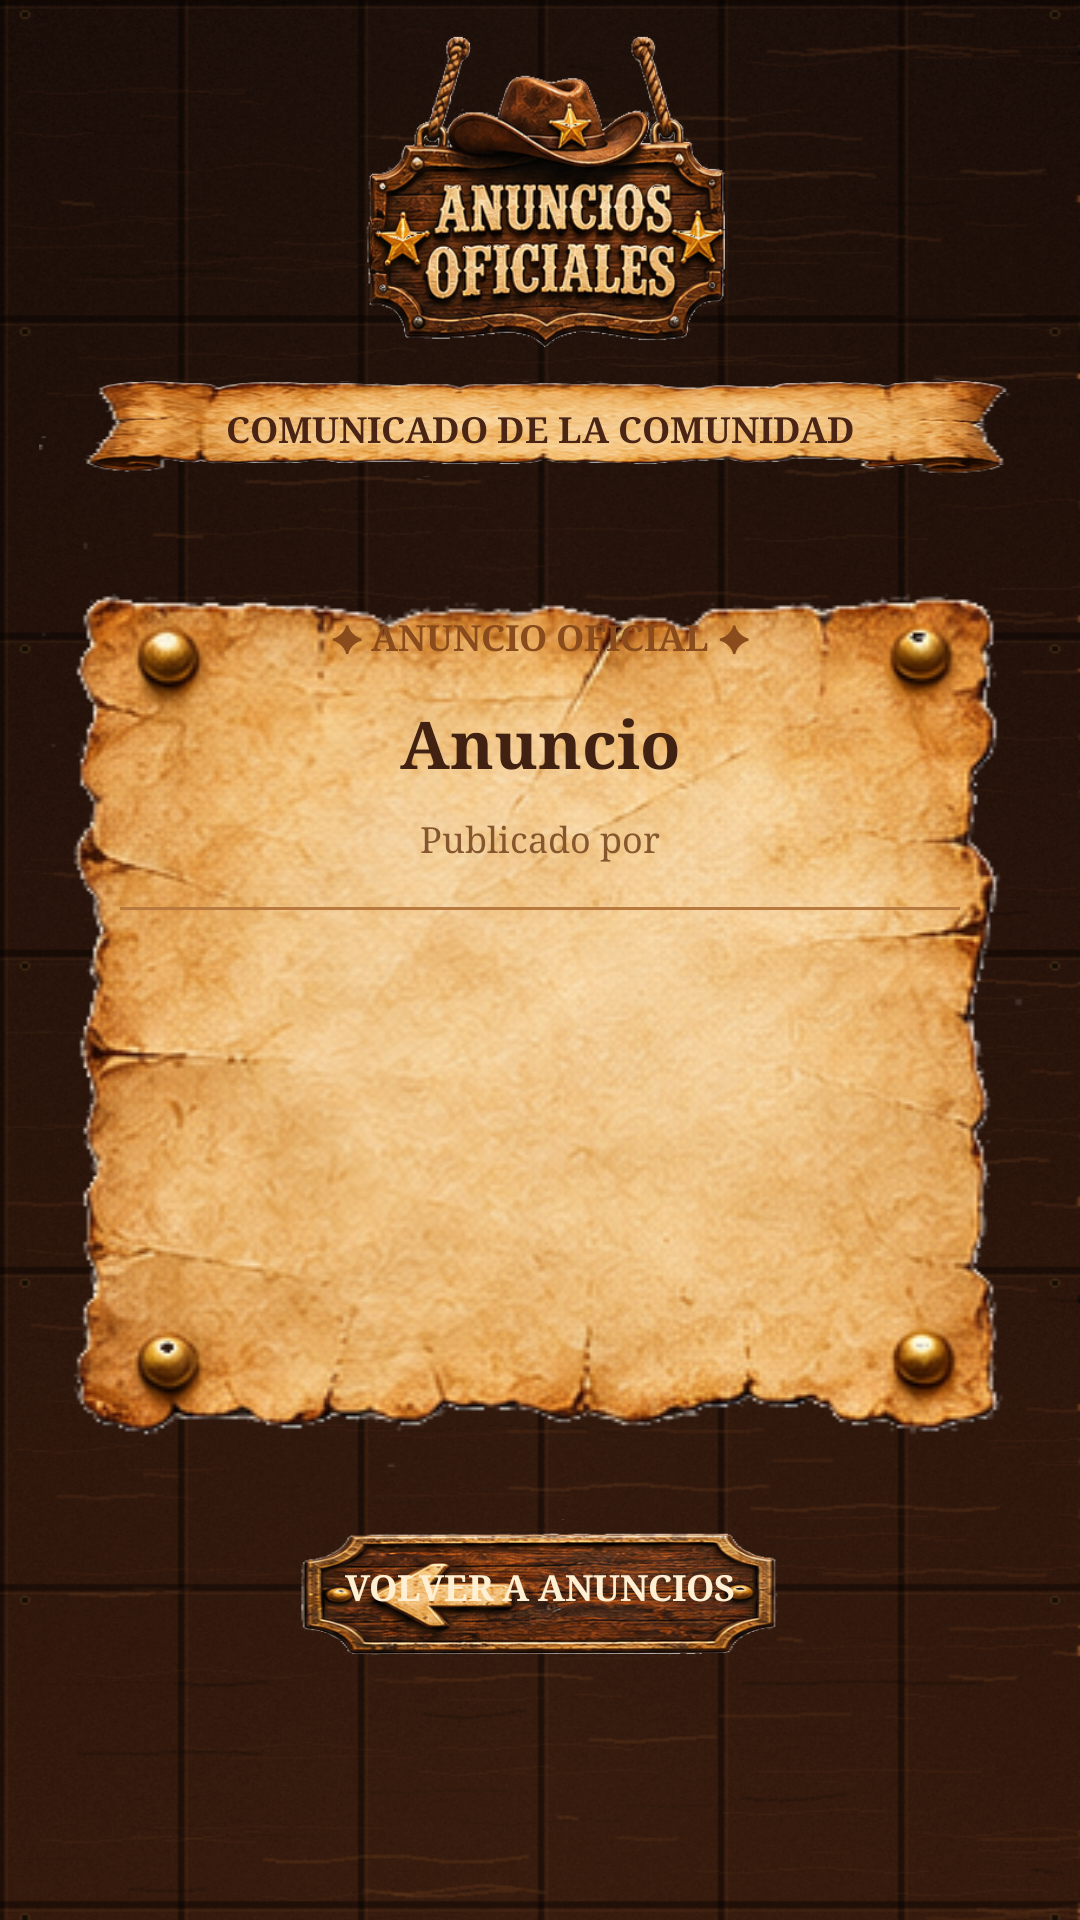

This screen was rendered from an Android layout file. Write that file and the resources it references.
<!-- AndroidManifest.xml: application theme Theme.Comunidad -->
<!-- res/layout/activity_anuncio_detalle.xml -->
<?xml version="1.0" encoding="utf-8"?>
<ScrollView xmlns:android="http://schemas.android.com/apk/res/android"
    android:layout_width="match_parent"
    android:layout_height="match_parent"
    android:background="@drawable/ann_wood_background"
    android:fillViewport="true">

    <LinearLayout
        android:layout_width="match_parent"
        android:layout_height="wrap_content"
        android:gravity="center_horizontal"
        android:orientation="vertical"
        android:paddingStart="13dp"
        android:paddingEnd="13dp"
        android:paddingTop="8dp"
        android:paddingBottom="12dp">

        <ImageView
            android:layout_width="235dp"
            android:layout_height="112dp"
            android:contentDescription="Anuncios oficiales"
            android:scaleType="fitCenter"
            android:src="@drawable/ann_title_sign" />

        <FrameLayout
            android:layout_width="match_parent"
            android:layout_height="42dp"
            android:layout_marginTop="2dp">

            <ImageView
                android:layout_width="match_parent"
                android:layout_height="match_parent"
                android:scaleType="fitXY"
                android:src="@drawable/ann_description_banner" />

            <TextView
                android:layout_width="match_parent"
                android:layout_height="wrap_content"
                android:layout_gravity="center"
                android:fontFamily="serif"
                android:gravity="center"
                android:text="COMUNICADO DE LA COMUNIDAD"
                android:textColor="#4A2415"
                android:textSize="12sp"
                android:textStyle="bold" />
        </FrameLayout>

        <LinearLayout
            android:layout_width="match_parent"
            android:layout_height="wrap_content"
            android:layout_marginTop="12dp"
            android:background="@drawable/ann_notice_board"
            android:orientation="vertical"
            android:paddingStart="27dp"
            android:paddingEnd="27dp"
            android:paddingTop="28dp"
            android:paddingBottom="29dp">

            <TextView
                android:layout_width="match_parent"
                android:layout_height="wrap_content"
                android:fontFamily="serif"
                android:gravity="center"
                android:text="✦ ANUNCIO OFICIAL ✦"
                android:textColor="#8A4C1C"
                android:textSize="12sp"
                android:textStyle="bold" />

            <TextView
                android:id="@+id/txtDetalleTitulo"
                android:layout_width="match_parent"
                android:layout_height="wrap_content"
                android:layout_marginTop="12dp"
                android:fontFamily="serif"
                android:gravity="center"
                android:text="Anuncio"
                android:textColor="#402112"
                android:textSize="22sp"
                android:textStyle="bold" />

            <TextView
                android:id="@+id/txtDetalleAutor"
                android:layout_width="match_parent"
                android:layout_height="wrap_content"
                android:layout_marginTop="9dp"
                android:fontFamily="serif"
                android:gravity="center"
                android:text="Publicado por"
                android:textColor="#86562E"
                android:textSize="12sp" />

            <View
                android:layout_width="match_parent"
                android:layout_height="1dp"
                android:layout_marginTop="15dp"
                android:background="#B8793E" />

            <TextView
                android:id="@+id/txtDetalleCuerpo"
                android:layout_width="match_parent"
                android:layout_height="wrap_content"
                android:layout_marginTop="16dp"
                android:fontFamily="serif"
                android:lineSpacingExtra="4dp"
                android:textColor="#392316"
                android:textSize="16sp" />
        </LinearLayout>

        <FrameLayout
            android:layout_width="170dp"
            android:layout_height="52dp"
            android:layout_marginTop="14dp">

            <ImageView
                android:layout_width="match_parent"
                android:layout_height="match_parent"
                android:scaleType="fitXY"
                android:src="@drawable/ann_back_button" />

            <Button
                android:id="@+id/btnVolverDetalleAnuncio"
                android:layout_width="match_parent"
                android:layout_height="match_parent"
                android:background="@android:color/transparent"
                android:fontFamily="serif"
                android:stateListAnimator="@null"
                android:text="VOLVER A ANUNCIOS"
                android:textAllCaps="false"
                android:textColor="#FFF0D4"
                android:textSize="12sp"
                android:textStyle="bold" />
        </FrameLayout>
    </LinearLayout>
</ScrollView>
<!-- resources referenced by this layout -->
<resources>
  <!-- drawable ann_back_button: png bitmap (drawable-nodpi, 106618 bytes) -->
  <!-- drawable ann_description_banner: png bitmap (drawable, 68675 bytes) -->
  <!-- drawable ann_notice_board: png bitmap (drawable, 197562 bytes) -->
  <!-- drawable ann_title_sign: png bitmap (drawable-nodpi, 176692 bytes) -->
  <!-- drawable ann_wood_background: png bitmap (drawable, 644404 bytes) -->
  <style name="Theme.Comunidad" parent="Theme.AppCompat.Light.NoActionBar">
          <item name="colorPrimary">@color/primary</item>
          <item name="colorPrimaryDark">@color/primary</item>
          <item name="colorAccent">@color/accent</item>
          <item name="android:fontFamily">@string/brand_font</item>
          <item name="android:windowLightStatusBar">true</item>
          <item name="android:statusBarColor">@color/page_bg</item>
          <item name="android:navigationBarColor">@color/primary</item>
          <item name="android:windowLightNavigationBar">false</item>
      </style>
  <color name="primary">#4A2516</color>
  <color name="accent">#D58A28</color>
  <string name="brand_font">serif</string>
  <color name="page_bg">#F2D4A0</color>
</resources>
